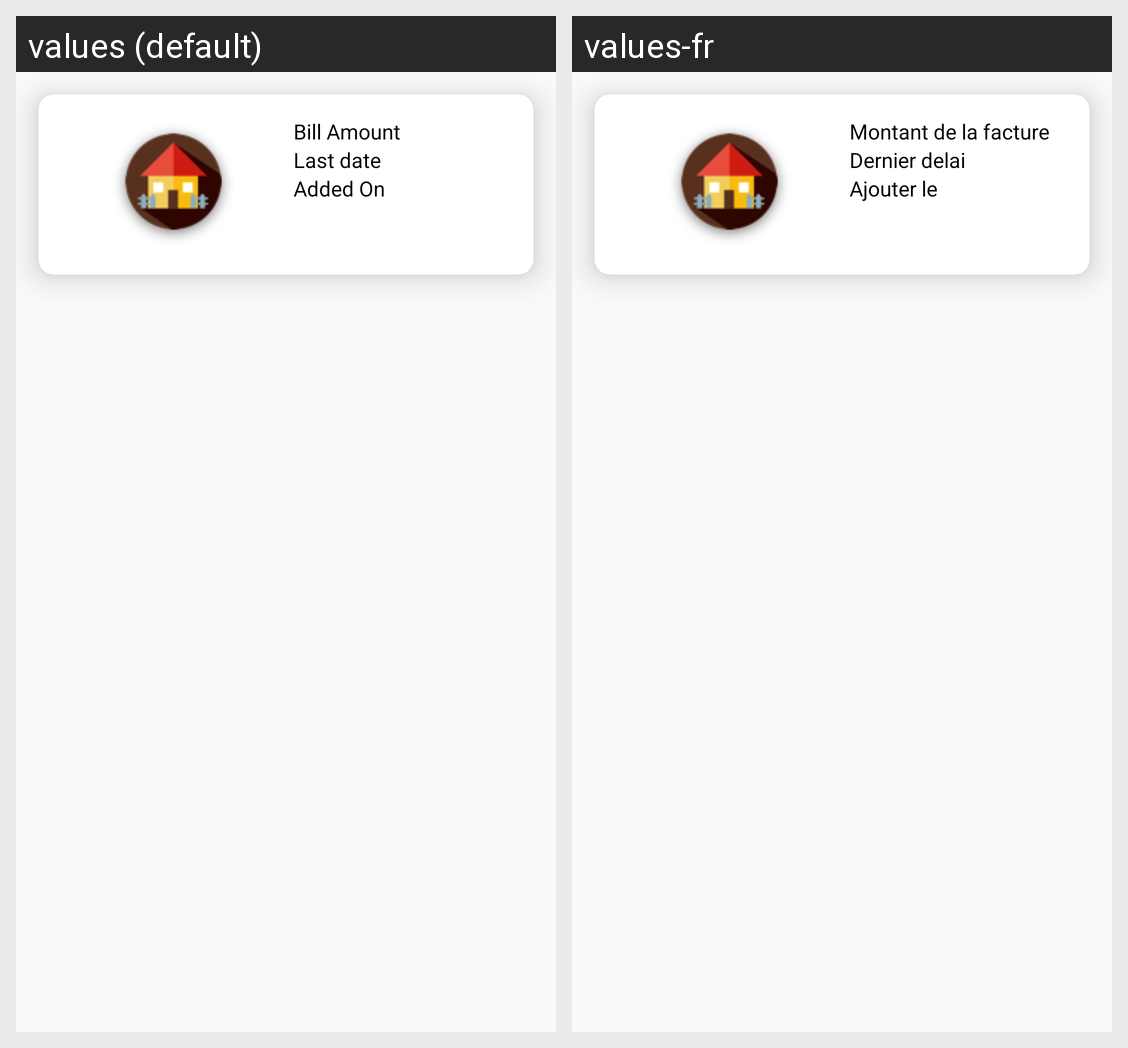

Here is an Android app screen in its default locale and in the app's own translations. Write out the translated-string differences for the strings that appear on this screen.
Android screen res/layout/card_data_bill_tenant.xml rendered under 2 locales, left to right: values (default), values-fr. Device: Nexus 5 (rendered at 1080×1920; each locale shown at half size, 540×960, under a caption strip naming it); theme AppTheme.
Strings drawn on this screen, with the default value and each locale's value (text and hints the layout hard-codes, and strings that could not be matched under every locale, appear in the picture but are not listed):

bill_amount
  values: Bill Amount
  values-fr: Montant de la facture

last_date
  values: Last date
  values-fr: Dernier delai

added_on
  values: Added On
  values-fr: Ajouter le
